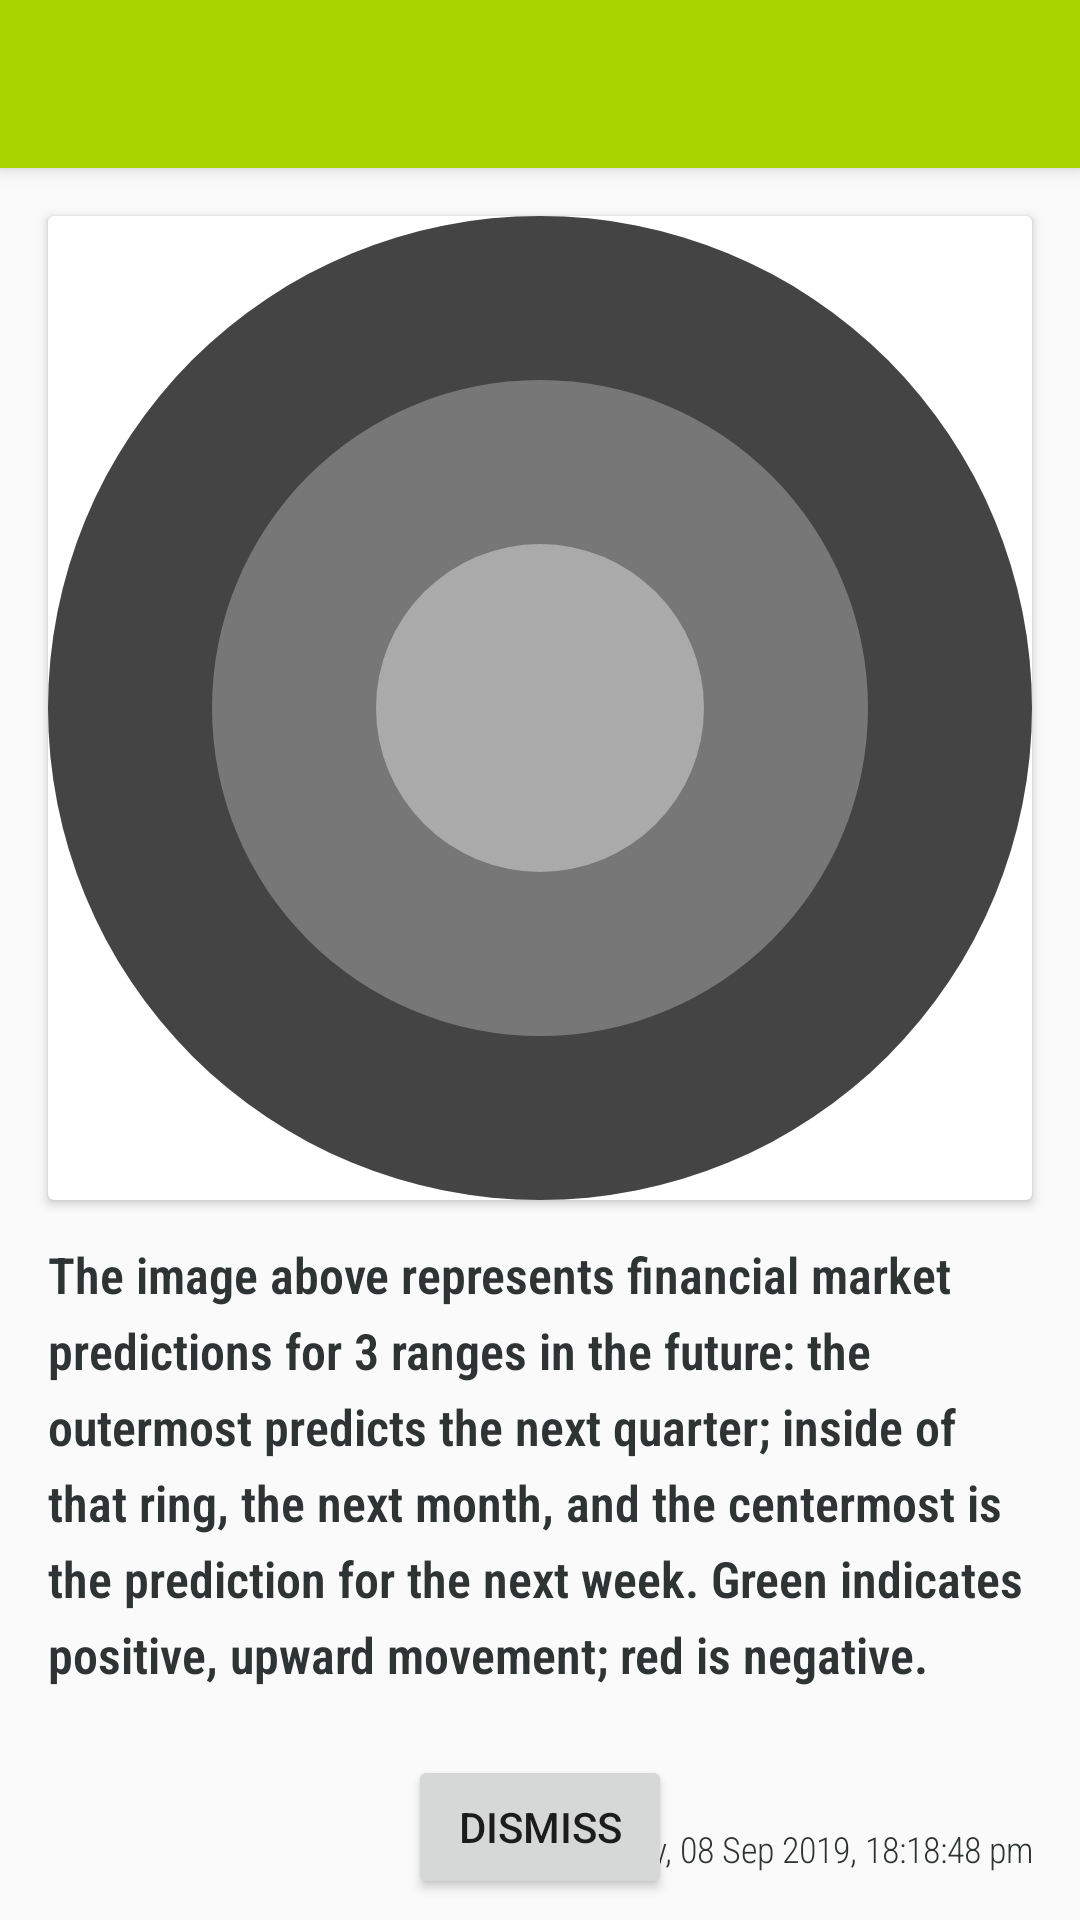

Layout XML and referenced resources for this Android screen:
<!-- AndroidManifest.xml: application theme AppTheme -->
<!-- res/layout/activity_main.xml -->
<?xml version="1.0" encoding="utf-8"?>
<androidx.coordinatorlayout.widget.CoordinatorLayout xmlns:android="http://schemas.android.com/apk/res/android"
    xmlns:app="http://schemas.android.com/apk/res-auto"
    xmlns:tools="http://schemas.android.com/tools"
    android:layout_width="match_parent"
    android:layout_height="match_parent"
    tools:context="com.widget.appwidget.config.ConfigActivity">

    <com.google.android.material.appbar.AppBarLayout
        android:id="@+id/app_bar"
        android:layout_height="wrap_content"
        android:layout_width="match_parent">

        <androidx.appcompat.widget.Toolbar
            android:id="@+id/toolbar"
            android:layout_height="?attr/actionBarSize"
            android:layout_width="match_parent"
            style="@style/Toolbar"
            tools:title="@string/app_title"
            app:layout_constraintLeft_toLeftOf="parent"
            app:layout_constraintRight_toRightOf="parent"
            app:layout_constraintTop_toTopOf="parent" />
    </com.google.android.material.appbar.AppBarLayout>

    <include layout="@layout/content_main" />

</androidx.coordinatorlayout.widget.CoordinatorLayout>
<!-- res/layout/content_main.xml (included above) -->
<?xml version="1.0" encoding="utf-8"?>
<androidx.constraintlayout.widget.ConstraintLayout xmlns:android="http://schemas.android.com/apk/res/android"
    xmlns:app="http://schemas.android.com/apk/res-auto"
    xmlns:tools="http://schemas.android.com/tools"
    android:layout_width="match_parent"
    android:layout_height="match_parent"
    app:layout_behavior="@string/appbar_scrolling_view_behavior"
    tools:showIn="@layout/activity_main">

    <androidx.cardview.widget.CardView
        android:id="@+id/card_view_image"
        android:layout_width="match_parent"
        android:layout_height="0dp"
        android:layout_margin="@dimen/default_margin"
        app:layout_constraintDimensionRatio="1:1"
        app:layout_constraintEnd_toEndOf="parent"
        app:layout_constraintStart_toStartOf="parent"
        app:layout_constraintTop_toTopOf="parent">

        <ProgressBar
            android:id="@+id/progress_indicator"
            style="?android:progressBarStyleLarge"
            android:layout_width="wrap_content"
            android:layout_height="wrap_content"
            android:layout_gravity="center"
            android:indeterminateTint="@color/colorPrimary" />

        <ImageView
            android:id="@+id/image"
            android:layout_width="match_parent"
            android:layout_height="match_parent"
            android:layout_gravity="center"
            android:adjustViewBounds="true"
            android:scaleType="fitStart"
            android:src="@drawable/ic_img_indeterminate" />
    </androidx.cardview.widget.CardView>

    <TextView
        android:id="@+id/message"
        style="@style/UIKit.TextAppearance.Body.Medium.Bold"
        android:layout_width="0dp"
        android:layout_height="0dp"
        android:layout_margin="@dimen/default_margin"
        android:fontFamily="sans-serif-condensed-light"
        android:gravity="fill_horizontal"
        android:text="@string/explanation"
        android:textAppearance="@style/UIKit.TextAppearance.Body.Medium"
        app:autoSizeTextType="uniform"
        app:layout_constraintBottom_toTopOf="@id/last_updated"
        app:layout_constraintEnd_toEndOf="parent"
        app:layout_constraintStart_toStartOf="parent"
        app:layout_constraintTop_toBottomOf="@id/card_view_image" />

    <TextView
        android:id="@+id/last_updated"
        style="@style/UIKit.TextAppearance.Body.XSmall"
        android:layout_width="match_parent"
        android:layout_height="wrap_content"
        android:layout_margin="@dimen/default_margin"
        android:fontFamily="sans-serif-condensed-light"
        android:gravity="end"
        app:layout_constraintBottom_toBottomOf="parent"
        app:layout_constraintEnd_toEndOf="parent"
        app:layout_constraintStart_toStartOf="parent"
        app:layout_constraintTop_toBottomOf="@id/message"
        tools:text="Updated: Sunday, 08 Sep 2019, 18:18:48 pm" />

    <Button
        android:id="@+id/dismiss"
        android:layout_width="wrap_content"
        android:layout_height="wrap_content"
        android:text="dismiss"
        app:layout_constraintBottom_toBottomOf="parent"
        app:layout_constraintEnd_toEndOf="parent"
        app:layout_constraintStart_toStartOf="parent"
        app:layout_constraintTop_toBottomOf="@id/message"/>
</androidx.constraintlayout.widget.ConstraintLayout>
<!-- resources referenced by this layout -->
<resources>
  <color name="colorPrimary">#aad400</color>
  <dimen name="default_margin">16dp</dimen>
  <!-- drawable ic_img_indeterminate (drawable) -->
  <vector xmlns:android="http://schemas.android.com/apk/res/android"
      android:width="160dp"
      android:height="160dp"
      android:viewportWidth="90"
      android:viewportHeight="90">
  
      <path
          android:pathData="M0,45a45,45,0,1,0,90,0a45,45,0,1,0,-90,0"
          android:fillColor="#444444"/>
  
      <path
          android:pathData="M15,45a30,30,0,1,0,60,0a30,30,0,1,0,-60,0"
          android:fillColor="#777777"/>
  
  
      <path
          android:pathData="M30,45a15,15,0,1,0,30,0a15,15,0,1,0,-30,0"
          android:fillColor="#AAAAAA"/>
  
  </vector>
  <string name="app_title">Economic Barometer</string>
  <string name="explanation">The image above represents financial market predictions for 3 ranges in the future: the outermost predicts the next quarter; inside of that ring, the next month, and the centermost is the prediction for the next week.  Green indicates positive, upward movement; red is negative.</string>
  <style name="Toolbar">
          <item name="android:layout_height">?attr/actionBarSize</item>
          <item name="android:background">?attr/colorPrimary</item>
          <item name="android:layout_width">match_parent</item>
          <item name="android:elevation">4dp</item>
          <item name="theme">@style/ToolBarTheme</item>
          <item name="titleTextColor">@color/white</item>
          <item name="titleTextAppearance">@style/UIKit.TextAppearance.Heading.XSmall.Bold</item>
      </style>
  <style name="UIKit.TextAppearance.Body.Medium">
          <item name="android:textSize">@dimen/text_size_body_medium</item>
          <item name="android:lineSpacingExtra">@dimen/line_spacing_body_medium</item>
      </style>
  <style name="UIKit.TextAppearance.Body.Medium.Bold">
          <item name="android:textStyle">bold</item>
          <item name="android:lineSpacingExtra">@dimen/line_spacing_body_medium_bold</item>
      </style>
  <style name="UIKit.TextAppearance.Body.XSmall">
          <item name="android:textSize">@dimen/text_size_body_xsmall</item>
          <item name="android:lineSpacingExtra">@dimen/line_spacing_body_xsmall</item>
      </style>
  <style name="AppTheme" parent="Theme.AppCompat.Light.NoActionBar">
          
          <item name="colorPrimary">@color/colorPrimary</item>
          <item name="colorPrimaryDark">@color/colorPrimaryDark</item>
          <item name="colorAccent">@color/colorAccent</item>
      </style>
  <style name="ToolBarTheme" parent="AppTheme">
          <item name="android:textColorPrimary">@color/black_100</item>
          <item name="android:textColorSecondary">@android:color/white</item>
          <item name="actionMenuTextColor">@android:color/white</item>
          <item name="drawerArrowStyle">@style/DrawerArrow</item>
          <item name="colorControlActivated">@color/colorAccent</item>
      </style>
  <color name="white">#FFFFFF</color>
  <style name="UIKit.TextAppearance.Heading.XSmall.Bold">
          <item name="android:textStyle">bold</item>
          <item name="android:lineSpacingExtra">@dimen/line_spacing_heading_xsmall_bold</item>
      </style>
  <dimen name="text_size_body_medium">16sp</dimen>
  <dimen name="line_spacing_body_medium">6sp</dimen>
  <dimen name="line_spacing_body_medium_bold">6sp</dimen>
  <dimen name="text_size_body_xsmall">12sp</dimen>
  <dimen name="line_spacing_body_xsmall">2sp</dimen>
  <color name="colorPrimaryDark">#445500</color>
  <color name="colorAccent">#d40000</color>
  <color name="black_100">#2e3333</color>
  <style name="DrawerArrow" parent="Widget.AppCompat.DrawerArrowToggle">
          <item name="spinBars">true</item>
          <item name="color">@android:color/white</item>
      </style>
  <dimen name="line_spacing_heading_xsmall_bold">6sp</dimen>
</resources>
